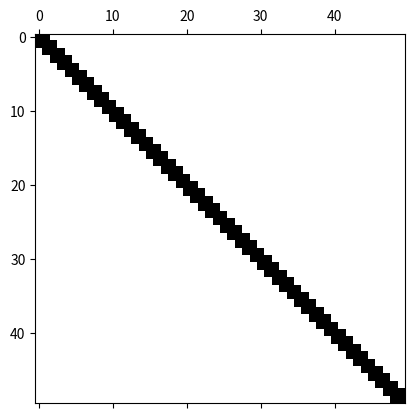
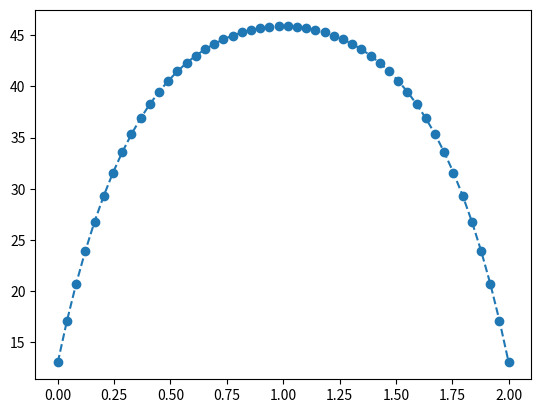

Generate these figures, in order, with matplotlib:
#!/usr/bin/env python3
# -*- coding: utf-8 -*-
"""
Created on Thu Feb 20 08:49:34 2025

[redacted]
"""
import numpy as np
import matplotlib.pyplot as plt

Tm=25.0 
L=2.0 
n=50
k=1.2 
q=500.0  
h=10.0

dx=L/(n-1)

A=np.zeros((n,n))
b=np.zeros(n)

x=np.linspace(0,L,n)

for i in range(n):
   if i>0 and i<n-1:
       A[i,i-1]=1.0/dx**2 
       A[i,i+1]=1.0/dx**2 
       A[i,i]=-2.0/dx**2-h/k 
       b[i]=-q/k
   if i==0:
       A[i,i]=-k/dx+h 
       A[i,i+1]=k/dx
       b[i]=h*Tm       
   if i==n-1:
       A[i,i]=-k/dx+h 
       A[i,i-1]=k/dx
       b[i]=h*Tm       

T=np.linalg.solve(A,b)
   
       
   
    

plt.spy(A)  

plt.figure()
plt.plot(x,T,'o--')     
    
    
    
    
    
    
    
    
    
    
    
    
    
    
    
    
    
    
    